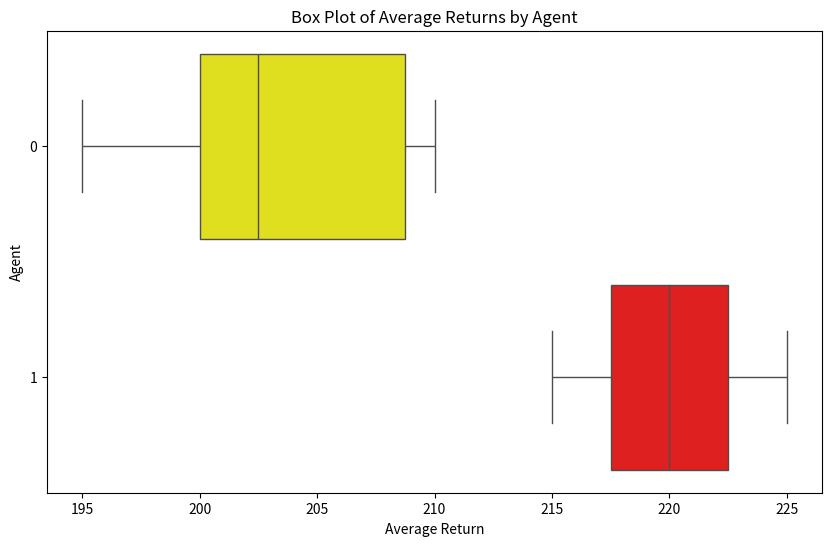

Source code (Python):
import pandas as pd
import seaborn as sns
import matplotlib.pyplot as plt

data = {
    'Seed': [1, 1, 1, 2, 2, 2, 3, 3, 3],
    'Return': [200, 195, 210, 220, 225, 215, 205, 200, 210],
    'Agent': ['0', '0', '0', '1', '1', '1', '0', '0', '0']
}

df = pd.DataFrame(data)

palette = {'0': 'yellow', '1': 'red'}

plt.figure(figsize=(10, 6))

sns.boxplot(x='Return', y='Agent', data=df, hue='Agent', palette=palette, legend=False)

plt.title('Box Plot of Average Returns by Agent')
plt.xlabel('Average Return')
plt.ylabel('Agent')

plt.show()
